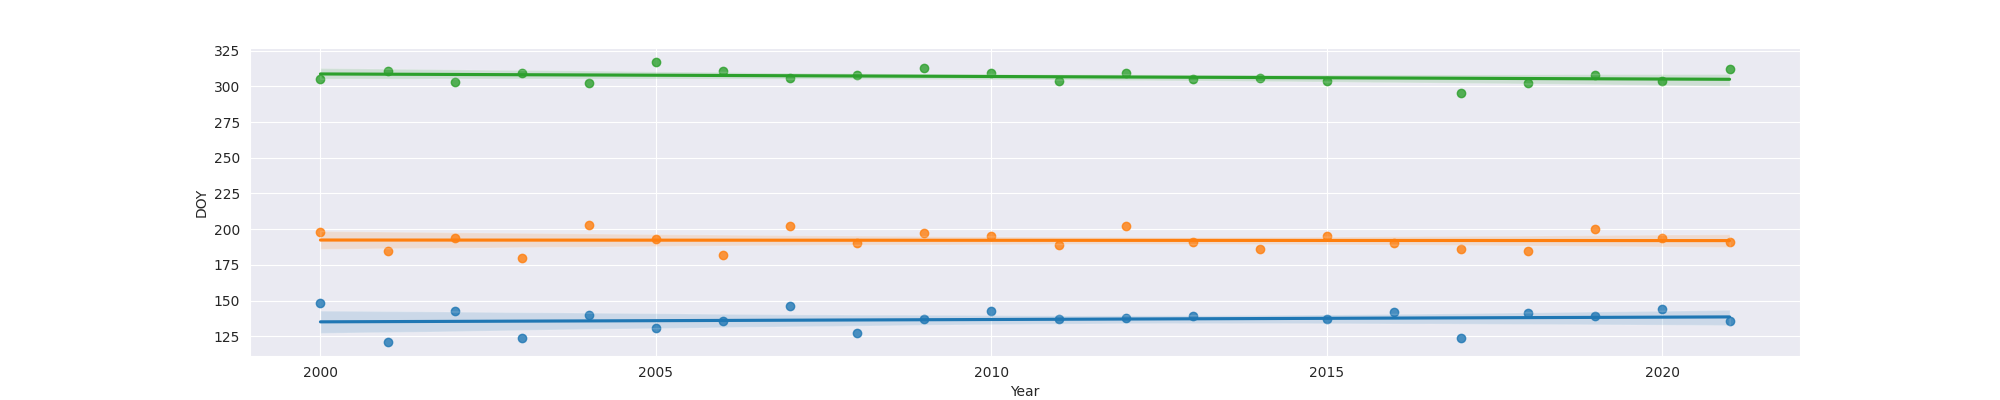

Values plotted in this chart, from the file beside it:
Year, MO, OW, FO
2000, 148, 198, 305
2001, 121, 185, 311
2002, 143, 194, 303
2003, 124, 180, 309
2004, 140, 203, 302
2005, 131, 193, 317
2006, 136, 182, 311
2007, 146, 202, 306
2008, 127, 190, 308
2009, 137, 197, 313
2010, 143, 195, 309
2011, 137, 189, 304
2012, 138, 202, 309
2013, 139, 191, 305
2014, , 186, 306
2015, 137, 195, 304
2016, 142, 190, 
2017, 124, 186, 295
2018, 141, 185, 302
2019, 139, 200, 308
2020, 144, 194, 304
2021, 136, 191, 312
